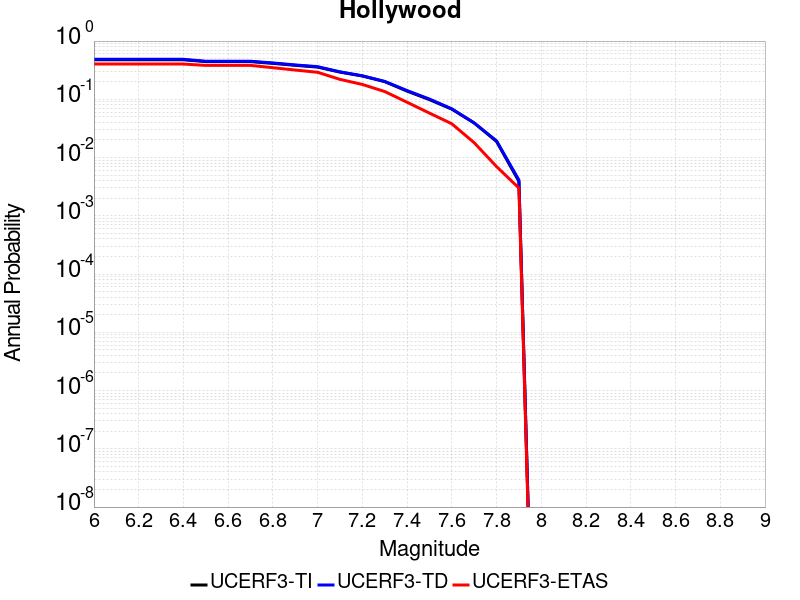

Data behind this chart, as committed beside it:
Magnitude, UCERF3-TI Prob, UCERF3-TD Prob, UCERF3-ETAS Prob
6.0, 0.4777, 0.4866, 0.403
6.1, 0.4777, 0.4866, 0.403
6.2, 0.4777, 0.4866, 0.403
6.3, 0.4777, 0.4866, 0.403
6.4, 0.4772, 0.4862, 0.403
6.5, 0.4438, 0.4506, 0.382
6.6, 0.4436, 0.4504, 0.382
6.7, 0.4434, 0.4502, 0.382
6.8, 0.4143, 0.4212, 0.349
6.9, 0.3829, 0.3894, 0.318
7.0, 0.3574, 0.3631, 0.291
7.1, 0.293, 0.2963, 0.22
7.2, 0.2514, 0.2534, 0.18
7.3, 0.2012, 0.203, 0.136
7.4, 0.1384, 0.1414, 0.089
7.5, 0.09875, 0.1011, 0.058
7.6, 0.06778, 0.0686, 0.038
7.7, 0.0393, 0.03927, 0.018
7.8, 0.0189, 0.01937, 0.007
7.9, 0.003907, 0.004114, 0.003
